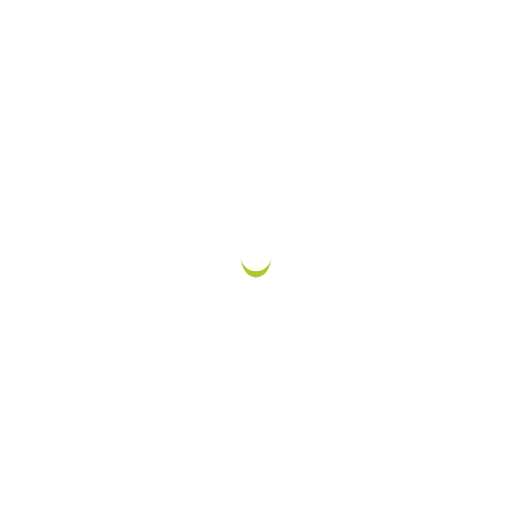
t = 0.00 s
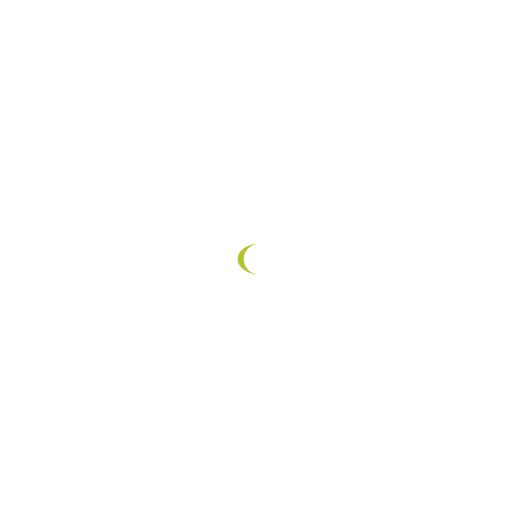
t = 0.06 s
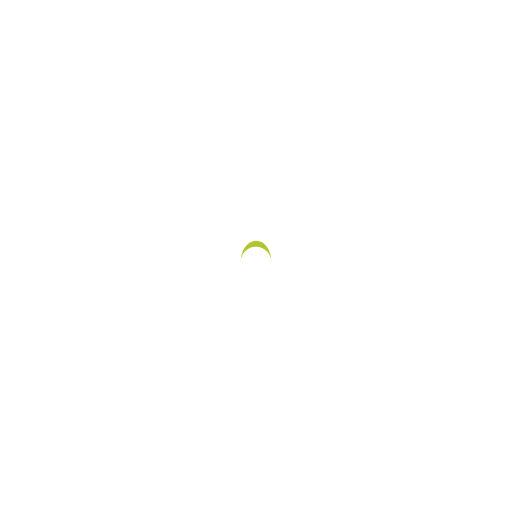
t = 0.13 s
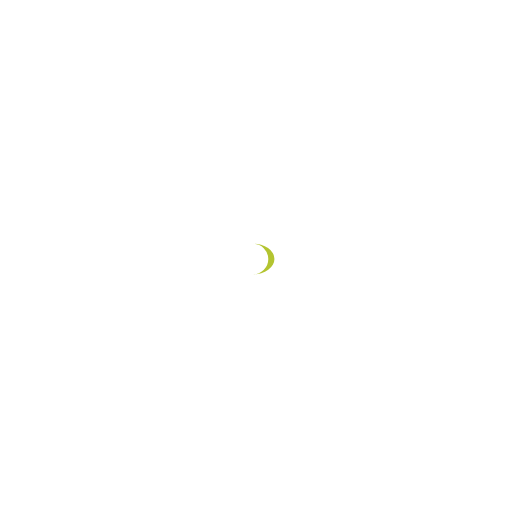
t = 0.19 s

The animated SVG that drew these frames (rendered in a browser with its animation timeline set to each time). Animation: 1 SMIL element (animateTransform=1); one cycle of 0.26 s, repeats indefinitely.

<?xml version="1.0" encoding="utf-8"?>
<svg xmlns="http://www.w3.org/2000/svg" xmlns:xlink="http://www.w3.org/1999/xlink" style="margin: auto; background: none; display: block; shape-rendering: auto;" width="211px" height="211px" viewBox="0 0 100 100" preserveAspectRatio="xMidYMid">
<path d="M47 50A3 3 0 0 0 53 50A3 4.2 0 0 1 47 50" fill="#b3c430" stroke="none">
  <animateTransform attributeName="transform" type="rotate" dur="0.25510204081632654s" repeatCount="indefinite" keyTimes="0;1" values="0 50 50.6;360 50 50.6"></animateTransform>
</path>
<!-- [ldio] generated by https://loading.io/ --></svg>